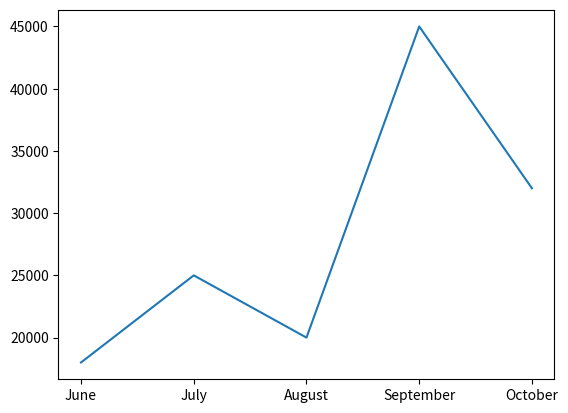

Recreate this plot in Python.
import matplotlib.pyplot as plt

rev = [18000, 25000, 20000, 45000, 32000]
months = ['June', 'July', 'August', 'September', 'October']
plt.plot(months, rev)
plt.savefig('plot.png')





